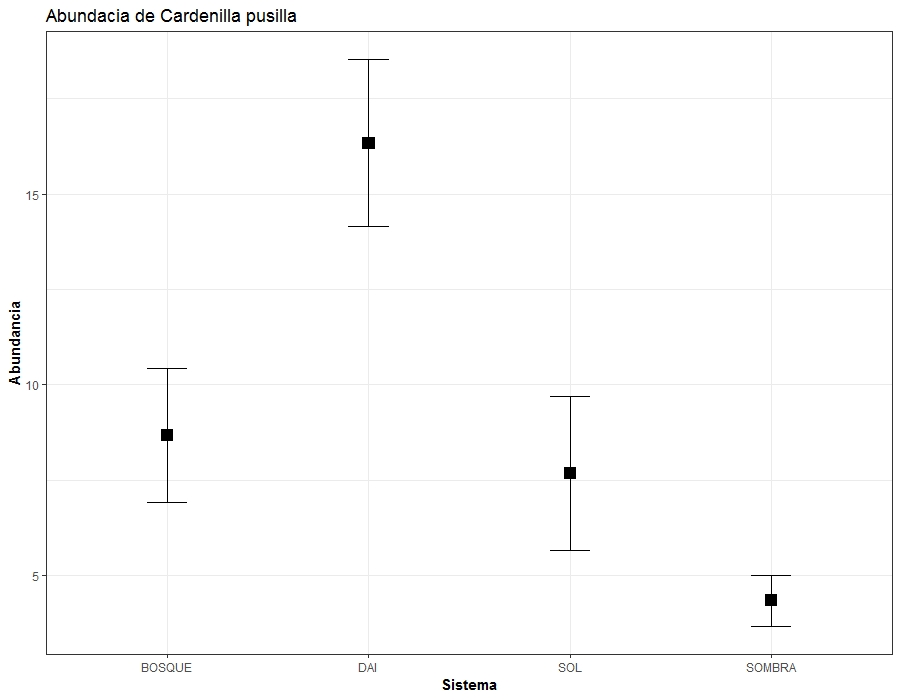

Values plotted in this chart, from the file beside it:
Sistema, CARPUS
BOSQUE, 8
BOSQUE, 6
BOSQUE, 12
DAI, 19
DAI, 18
DAI, 12
SOL, 11
SOL, 4
SOL, 8
SOMBRA, 5
SOMBRA, 5
SOMBRA, 3
